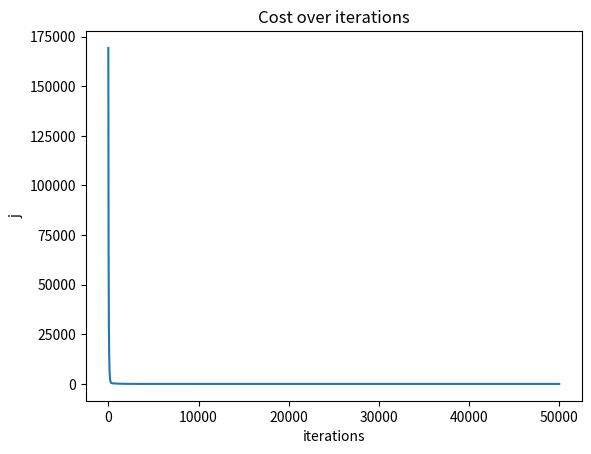
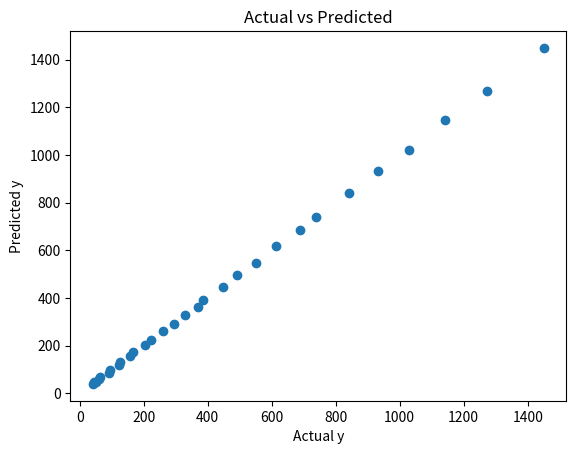
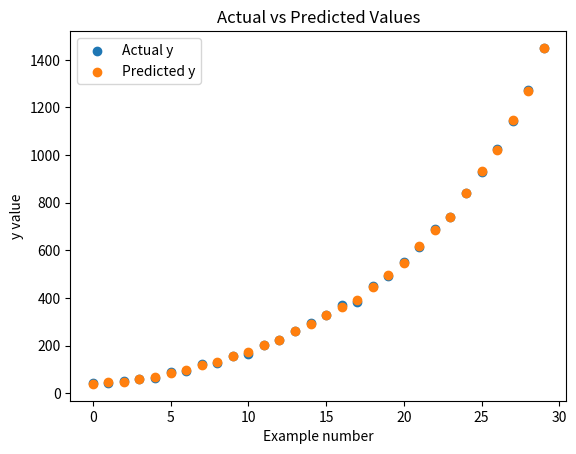

Here is the Python script that generated these plots, in order:
import numpy as np
import pandas as pd
import matplotlib.pyplot as plt



X_raw = np.array([
    [1200,   1,   50000],
    [2500,   2,   120000],
    [4000,   1,   200000],
    [5200,   3,   350000],
    [8000,   2,   600000],
    [10000,  4,   800000],
    [15000,  3,   1200000],
    [18000,  5,   1500000],
    [22000,  4,   1900000],
    [26000,  6,   2400000],
    [31000,  5,   3000000],
    [36000,  7,   3500000],
    [42000,  6,   4200000],
    [50000,  8,   5000000],
    [58000,  7,   5800000],
    [65000,  9,   6700000],
    [72000, 10,   7500000],
    [80000,  8,   8500000],
    [90000, 11,   9800000],
    [100000,12,   11000000],
    [115000,10,   12500000],
    [130000,13,   14000000],
    [145000,14,   15800000],
    [160000,12,   17600000],
    [180000,15,   20000000],
    [200000,16,   22500000],
    [225000,14,   25000000],
    [250000,18,   28000000],
    [280000,17,   31500000],
    [320000,20,   36000000]
], dtype=float)

y = np.array([
    40.75, 44.05, 51.00, 60.25, 62.00,
    90.00, 94.50, 122.50, 125.50, 157.00,
    166.50, 203.50, 223.00, 259.00, 294.00,
    328.00, 368.50, 384.50, 448.00, 491.00,
    550.00, 613.00, 688.50, 739.00, 842.00,
    930.50, 1027.50, 1142.00, 1271.50, 1450.00
])

X_raw.shape
y.shape

def z_normalization(X):
  mean = np.mean(X,axis=0)
  sigma = np.std(X,axis=0)
  X_n = (X - mean)/sigma
  return X_n


X_n = z_normalization(X_raw)
print(X_n)

w_int = np.zeros(X_n.shape[1])
b_int = 0

def cost(x,y,w,b):
  m = x.shape[0]
  f_wb = np.dot(x , w) + b
  err = f_wb - y
  cost = (1/(2*m) )*np.sum(err**2)
  return cost

def gradient(x,y,w,b):
  dj_dw = np.zeros(x.shape[1])
  dj_db = 0
  m =x.shape[0]
  n = x.shape[1]
  f_wb =np.dot(x,w)+b
  err = f_wb - y
  for j in range (n):
    dj_dw[j] = np.sum(err * x[:,j])*(1/m)
  dj_db = np.sum(err)*(1/m)
  return dj_dw , dj_db

def gradient_descent(x,y,w,b,alpha,iteration,gradient,cost):
  j_history = []
  for i in range(iteration):
    dj_dw , dj_db = gradient(x,y,w,b)
    w = w -(alpha*dj_dw)
    b = b - (alpha*dj_db)
    j_history.append(cost(x,y,w,b))
  final_w = w
  final_b = b
  return final_w,final_b,j_history

final_w , final_b , j_history = gradient_descent(X_n , y , w_int , b_int , alpha =0.01,iteration =50000 ,gradient=gradient , cost=cost)
print(f"final w is : {final_w}")
print(f"final b is : {final_b}")
final_w = final_w
final_b = final_b

plt.plot(j_history)
plt.xlabel('iterations')
plt.ylabel("j")
plt.title("Cost over iterations")
plt.show()


y_pred = X_n @ final_w + final_b

print(y_pred)

plt.scatter(y, y_pred)
plt.xlabel("Actual y")
plt.ylabel("Predicted y")
plt.title("Actual vs Predicted")
plt.show()

plt.scatter(range(len(y)), y, label="Actual y")
plt.scatter(range(len(y_pred)), y_pred, label="Predicted y")

plt.xlabel("Example number")
plt.ylabel("y value")
plt.title("Actual vs Predicted Values")
plt.legend()
plt.show()

errors = y_pred - y

print("Max error:", np.max(np.abs(errors)))
print("Mean absolute error:", np.mean(np.abs(errors)))
print("Final cost:", j_history[-1])
